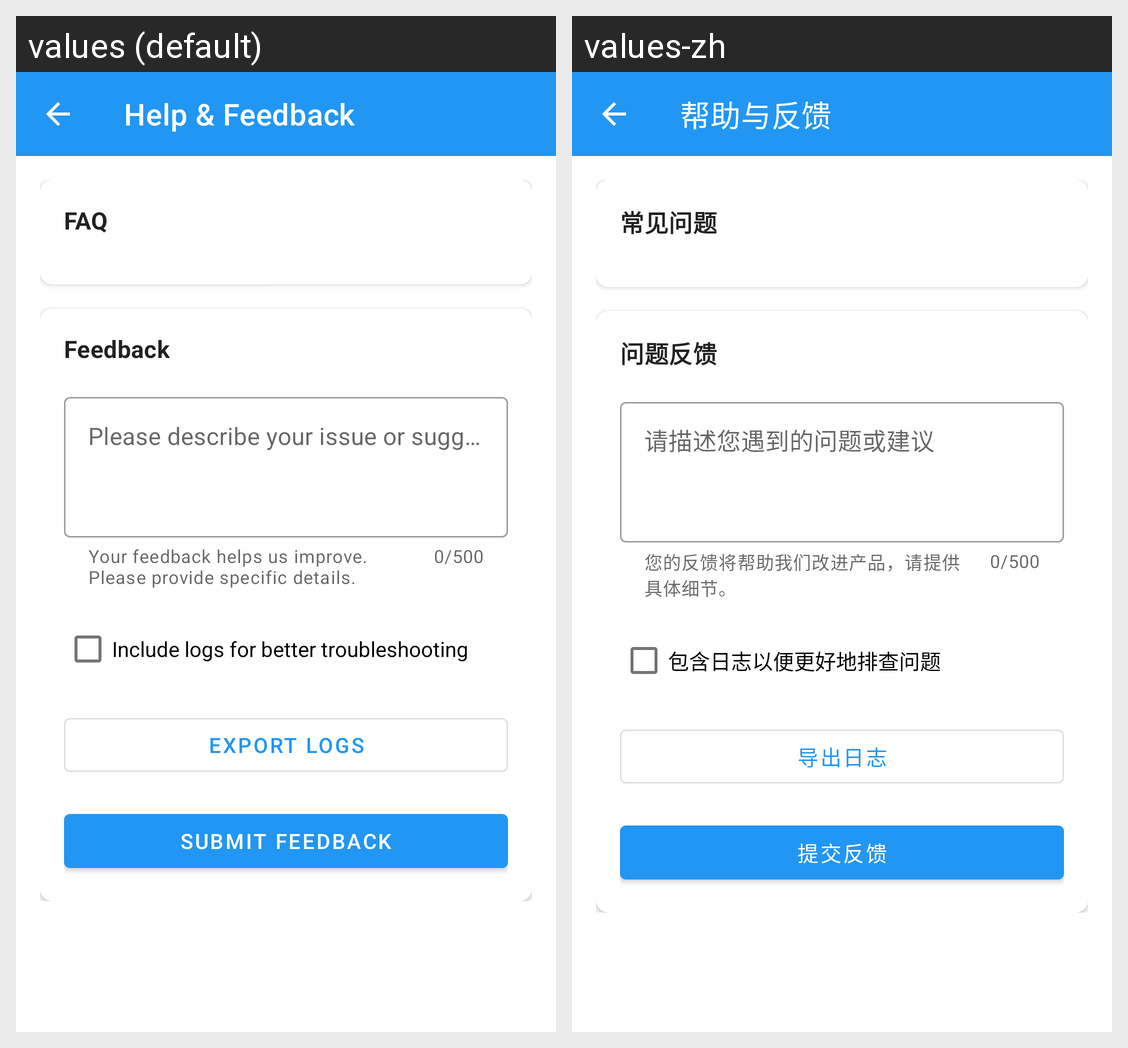

Locale-by-locale string values for the Android screen shown in this grid:
Android screen res/layout/fragment_help_feedback.xml rendered under 2 locales, left to right: values (default), values-zh. Device: Nexus 5 (rendered at 1080×1920; each locale shown at half size, 540×960, under a caption strip naming it); theme Theme.App.
Strings drawn on this screen, with the default value and each locale's value (text and hints the layout hard-codes, and strings that could not be matched under every locale, appear in the picture but are not listed):

help_feedback
  values: Help & Feedback
  values-zh: 帮助与反馈

faq_title
  values: FAQ
  values-zh: 常见问题

feedback_title
  values: Feedback
  values-zh: 问题反馈

feedback_helper_text
  values: Your feedback helps us improve. Please provide specific details.
  values-zh: 您的反馈将帮助我们改进产品，请提供具体细节。

feedback_hint
  values: Please describe your issue or suggestion
  values-zh: 请描述您遇到的问题或建议

include_logs
  values: Include logs for better troubleshooting
  values-zh: 包含日志以便更好地排查问题

export_logs
  values: Export Logs
  values-zh: 导出日志

submit_feedback
  values: Submit Feedback
  values-zh: 提交反馈
